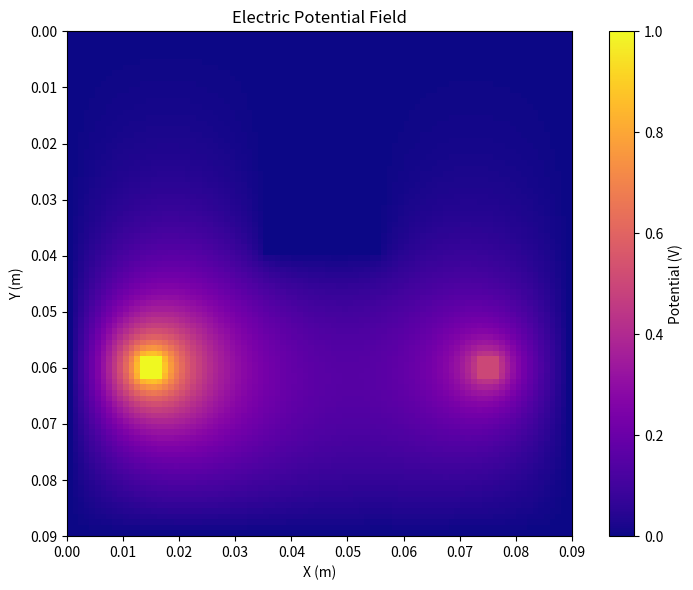
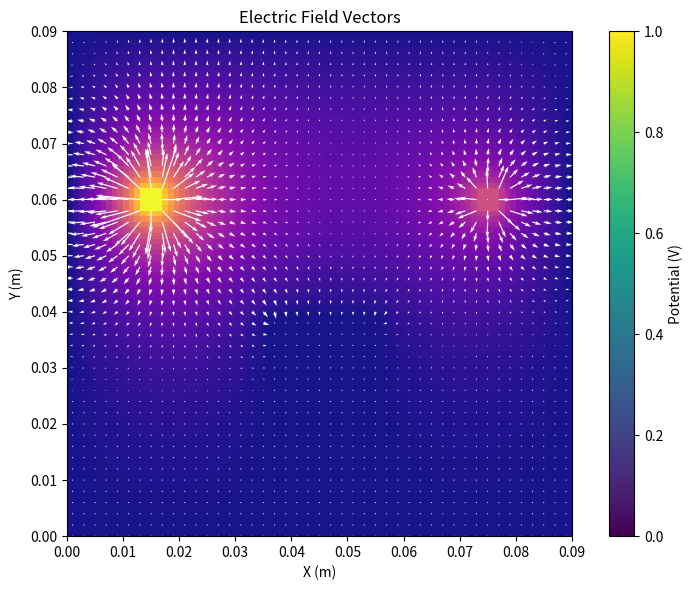

Write the Python code that produced these figures, in order.
# -*- coding: utf-8 -*-

import numpy as np
import matplotlib.pyplot as plt
from scipy.sparse import lil_matrix
from scipy.sparse.linalg import spsolve

# CONSTANTS

EPS_ZERO = 8.854e-12
EPS_air = EPS_ZERO

# SETTINGS

nx = 90
ny = 90
N = nx * ny

# GRID SETUP

class Cell:
    def __init__(self):
        self.eps = EPS_air         # Permittivity
        self.V = 0.0               # Electric potential
        self.E = np.zeros(3)       # Electric field vector
        
def create_grid(length, height):
    grid = np.empty((length, height), dtype=object)
    for i in range(length):
        for j in range(height):
            grid[i, j] = Cell()
    return grid

# BOUNDARY CONDITIONS

V_fixed = dict()

def idx(i, j):
    return i * nx + j

electrodes = dict()

class Electrode:
    def __init__(self, size, center, permittivity, voltage, V_fixed):
        self.size = size
        self.center = center
        self.eps = permittivity
        self.V = voltage
        self.fixed = V_fixed
        
    def place(self, grid): # function to initialise an electrode of desired geometry and permittivity + voltage on the grid
        for dy in range(-self.size[0] // 2, self.size[0] // 2 + 1):
            for dx in range(-self.size[1] // 2, self.size[1] // 2 + 1):
                y = self.center[0] + dy
                x = self.center[1] + dx
                
                if 0 <= y < ny and 0 <= x < nx:
                    grid[x, y].eps = self.eps
                    grid[x, y].V = self.V
                    if self.fixed:
                        V_fixed[idx(y, x)] = self.V
                    elif idx(y, x) in V_fixed.keys():
                        del V_fixed[idx(y, x)]
    
    def charge(self, eps_map, Ex, Ey, dx, dy):
        Q = 0.0
        
        h, w = self.size
        cy, cx = self.center
        
        bottom = cy - h // 2 - 1
        top = cy + h // 2 + 1
        left = cx - w // 2 - 1
        right = cx + w // 2 + 1
    
        # Top and Bottom Sides: integrate along the y-direction
        for i in range(left + 1, right):
            # Top side (increasing y)
            Q += eps_map[i, top] * Ey[top,i] * dy
            # Bottom side (decreasing y)
            Q += -eps_map[i, bottom] * Ey[bottom,i] * dy
    
        # Left and Right Sides: integrate along the x-direction
        for j in range(bottom + 1, top):
            # Left side (increasing x)
            Q += -eps_map[left, j] * Ex[j,left] * dx
            # Right side (decreasing x)
            Q += eps_map[right, j] * Ex[j,right] * dx
    
        # Corners: account for diagonal contributions
        corner_normals = {
            (left, bottom): (-1, -1),  # Bottom-left corner
            (right, bottom): (1, -1),  # Bottom-right corner
            (left, top): (-1, 1),      # Top-left corner
            (right, top): (1, 1),      # Top-right corner
        }
    
        # Diagonal normal vectors for the corner points
        for (i, j), (nx, ny) in corner_normals.items():
            normal = np.array([nx, ny]) / np.sqrt(2)  # Normalized diagonal direction
            E_corner = np.array([Ex[j, i], Ey[j, i]])  # Electric field vector at the corner
            dA = 0.5 * dx * dy  # Approximate area of a corner (triangle)
            Q += eps_map[i, j] * np.dot(E_corner, normal) * dA  # Dot product for energy density at corner
    
        return Q
        
for i in range(nx):
    V_fixed[idx(0, i)] = 0.0
    V_fixed[idx(ny - 1, i)] = 0.0
for j in range(ny):
    V_fixed[idx(j, 0)] = 0.0
    V_fixed[idx(j, nx - 1)] = 0.0

Tx = Electrode((3, 3), (2*nx//3, ny//6), EPS_ZERO, 1.0, True)
Rx = Electrode((3, 3), (2*nx//3, 5*ny//6), EPS_ZERO, 0.5, True)
finger = Electrode((30, 20), (nx//3-nx//18, ny//2), 50*EPS_ZERO, 0.0, True)
glass = Electrode((nx//10, ny), (nx//2, ny//2), 5*EPS_ZERO, 0.0, False)

# why 1.0, 0.5, and 0.0 specifically?

grid = create_grid(nx,ny)

Tx.place(grid)
Rx.place(grid)
finger.place(grid)
glass.place(grid)

# LAPLACIAN SOLVING INITIALISATION

dx = 90e-3/nx
dy = 90e-3/ny
dz = (dx + dy)/2

A = lil_matrix((N,N))
b = np.zeros(N)

w_left = w_right = (dy**2)/(2*dx**2 + 2*dy**2)
w_up = w_down = (dx**2)/(2*dx**2 + 2*dy**2)

b_old = np.zeros(N)

for k in V_fixed:
    b_old[k] = V_fixed[k]
    
# SOR Solver Implementation

omega = 1.5  # Over-relaxation factor, typically between 1 and 2
max_iter = 5000
convergence_threshold = 1e-6 

# Initialize the solution grid
V = np.copy(b_old).reshape(nx, ny)  # Use the initial guess for the potential

for iteration in range(max_iter):
    V_old = np.copy(V)
    
    for i in range(1, nx-1):
        for j in range(1, ny-1):
            # Skip fixed boundary points
            if idx(i, j) in V_fixed:
                continue
            
            # Apply the SOR update rule
            V[i, j] = (1 - omega) * V[i, j] + omega * 0.25 * (
                V[i-1, j] + V[i+1, j] + V[i, j-1] + V[i, j+1]
            )
    
    # Check for convergence
    diff = np.max(np.abs(V - V_old))
    if diff < convergence_threshold:
        print(f"SOR Converged after {iteration} iterations.")
        break

# After convergence, V contains the solution for the potential
b_old = V.flatten()
                
# Compute electric field
Ey, Ex = np.gradient(-V, dy, dx)
E_mag = np.sqrt(Ex**2 + Ey**2)
max_E = np.max(E_mag)

# -- Compute mutual capacitance --

eps_map = np.array([[grid[y, x].eps for x in range(nx)] for y in range(ny)])

Q_Tx = Tx.charge(eps_map, Ex, Ey, dx, dy)
Q_Rx = Rx.charge(eps_map, Ex, Ey, dx, dy)
print(f'Charge Q = {Q_Tx} C on the transmitting electrode Tx')
print(f'Charge Q = {Q_Rx} C on the receiving electrode Rx')

W = 0.5 * (Tx.V * Q_Tx + Rx.V * Q_Rx)
C = 2 * W / (Tx.V - Rx.V)**2
print(f'Mutual capacitance C = {C} F between Tx and Rx')

# needs fixing !!!!!

# Plot potential field
plt.figure(figsize=(8, 6))
plt.imshow(V, cmap='plasma', origin='upper', extent=[0, nx*dx, ny*dy, 0])
plt.colorbar(label="Potential (V)")
plt.title("Electric Potential Field")
plt.xlabel("X (m)")
plt.ylabel("Y (m)")
plt.tight_layout()
plt.show()

# Plot electric field vectors
plt.figure(figsize=(8, 6))
skip = 2
plt.imshow(V, cmap='plasma', origin='upper', extent=[0, nx*dx, ny*dy, 0], alpha=0.95)
X, Y = np.meshgrid(
    np.arange(0, nx, skip) * dx + dx,
    np.arange(0, ny, skip) * dy)
plt.quiver(X, Y, Ex[::skip, ::skip], Ey[::skip, ::skip],
            color='white', scale=max_E * 10, pivot='tail')

plt.gca().invert_yaxis()  # Ensure alignment with imshow(origin='upper')
plt.colorbar(label="Potential (V)")
plt.title("Electric Field Vectors")
plt.xlabel("X (m)")
plt.ylabel("Y (m)")
plt.tight_layout()
plt.show()